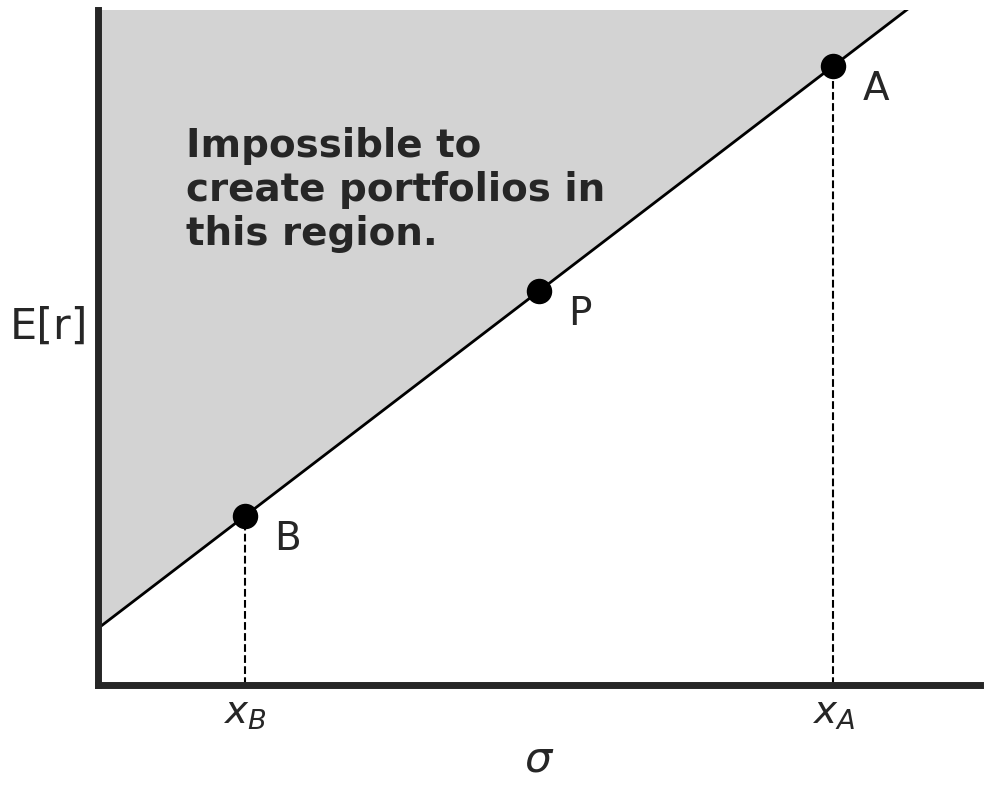

Source code (Python): (Note: this script raises an exception after producing the figure.)
import matplotlib.pyplot as plt
import numpy as np
import seaborn as sns

# Set style and context
sns.set_style("white")

# Create the plot
fig, ax = plt.subplots(figsize=(10, 8))

# Define points
point_B = (0.05, 0.075)
point_P = (0.15, 0.175)
point_A = (0.25, 0.275)

# Draw the efficient frontier line
x_line = [0, 0.3]
y_line = [point_B[1] - 0.05, 0.3 + point_B[1] - 0.05]
ax.plot(x_line, y_line, color="black", linewidth=2)

# Add shaded region
x_fill = [0, point_B[0], point_A[0], 0]
y_fill = [point_B[1] - 0.05, point_B[1], point_A[1], point_B[1] - 0.05]
x_fill = [0, 0, 0.3]
y_fill = [point_B[1] - 0.05, 0.3 + point_B[1] - 0.05, 0.3 + point_B[1] - 0.05]
ax.fill(x_fill, y_fill, color="darkgrey", alpha=0.5)


# Plot points
ax.scatter(*point_B, color="black", s=300, label="B")
ax.scatter(*point_P, color="black", s=300, label="P")
ax.scatter(*point_A, color="black", s=300, label="A")

ax.spines["bottom"].set_linewidth(5)  # Thicker x-axis
ax.spines["left"].set_linewidth(5)  # Thicker y-axis

# Add dashed vertical lines
ax.vlines(point_B[0], 0, point_B[1], linestyles="dashed", colors="black")
ax.vlines(point_A[0], 0, point_A[1], linestyles="dashed", colors="black")

# Annotate points
ax.text(point_B[0] + 0.01, point_B[1] - 0.01, "B", fontsize=28, va="center", ha="left")
# ax.text(
#    point_P[0] + 0.03,
#    point_P[1] - 0.05,
#    "Asset with\nmaximum\nSharpe Ratio",
#    fontsize=22,
#    va="center",
#    ha="left",
# )
ax.text(point_A[0] + 0.01, point_A[1] - 0.01, "A", fontsize=28, va="center", ha="left")

ax.text(point_P[0] + 0.01, point_P[1] - 0.01, "P", fontsize=28, va="center", ha="left")

# Annotate the region
ax.text(
    0.03,
    0.22,
    "Impossible to\ncreate portfolios in\nthis region.",
    fontsize=28,
    va="center",
    ha="left",
    fontweight="bold",
    # bbox=dict(facecolor="white", edgecolor="black"),
)

# Set limits, labels, and ticks
ax.set_xlim(0, 0.3)
ax.set_ylim(0, 0.3)
ax.set_xlabel("$\\sigma$", fontsize=31)
ax.set_ylabel("E[r]", fontsize=31, rotation=0, labelpad=35)
ax.set_xticks([point_B[0], point_A[0]])
ax.set_xticklabels(["$x_B$", "$x_A$"], fontsize=28)
ax.set_yticks([])

# Remove grid lines and spines
ax.grid(False)
sns.despine(ax=ax)

# Show the plot
plt.tight_layout()
plt.savefig(
    "plots/CH6_6.2.4_two_fund_separation.png", dpi=300
)  # Save with high resolution (300 dpi)
plt.show()
